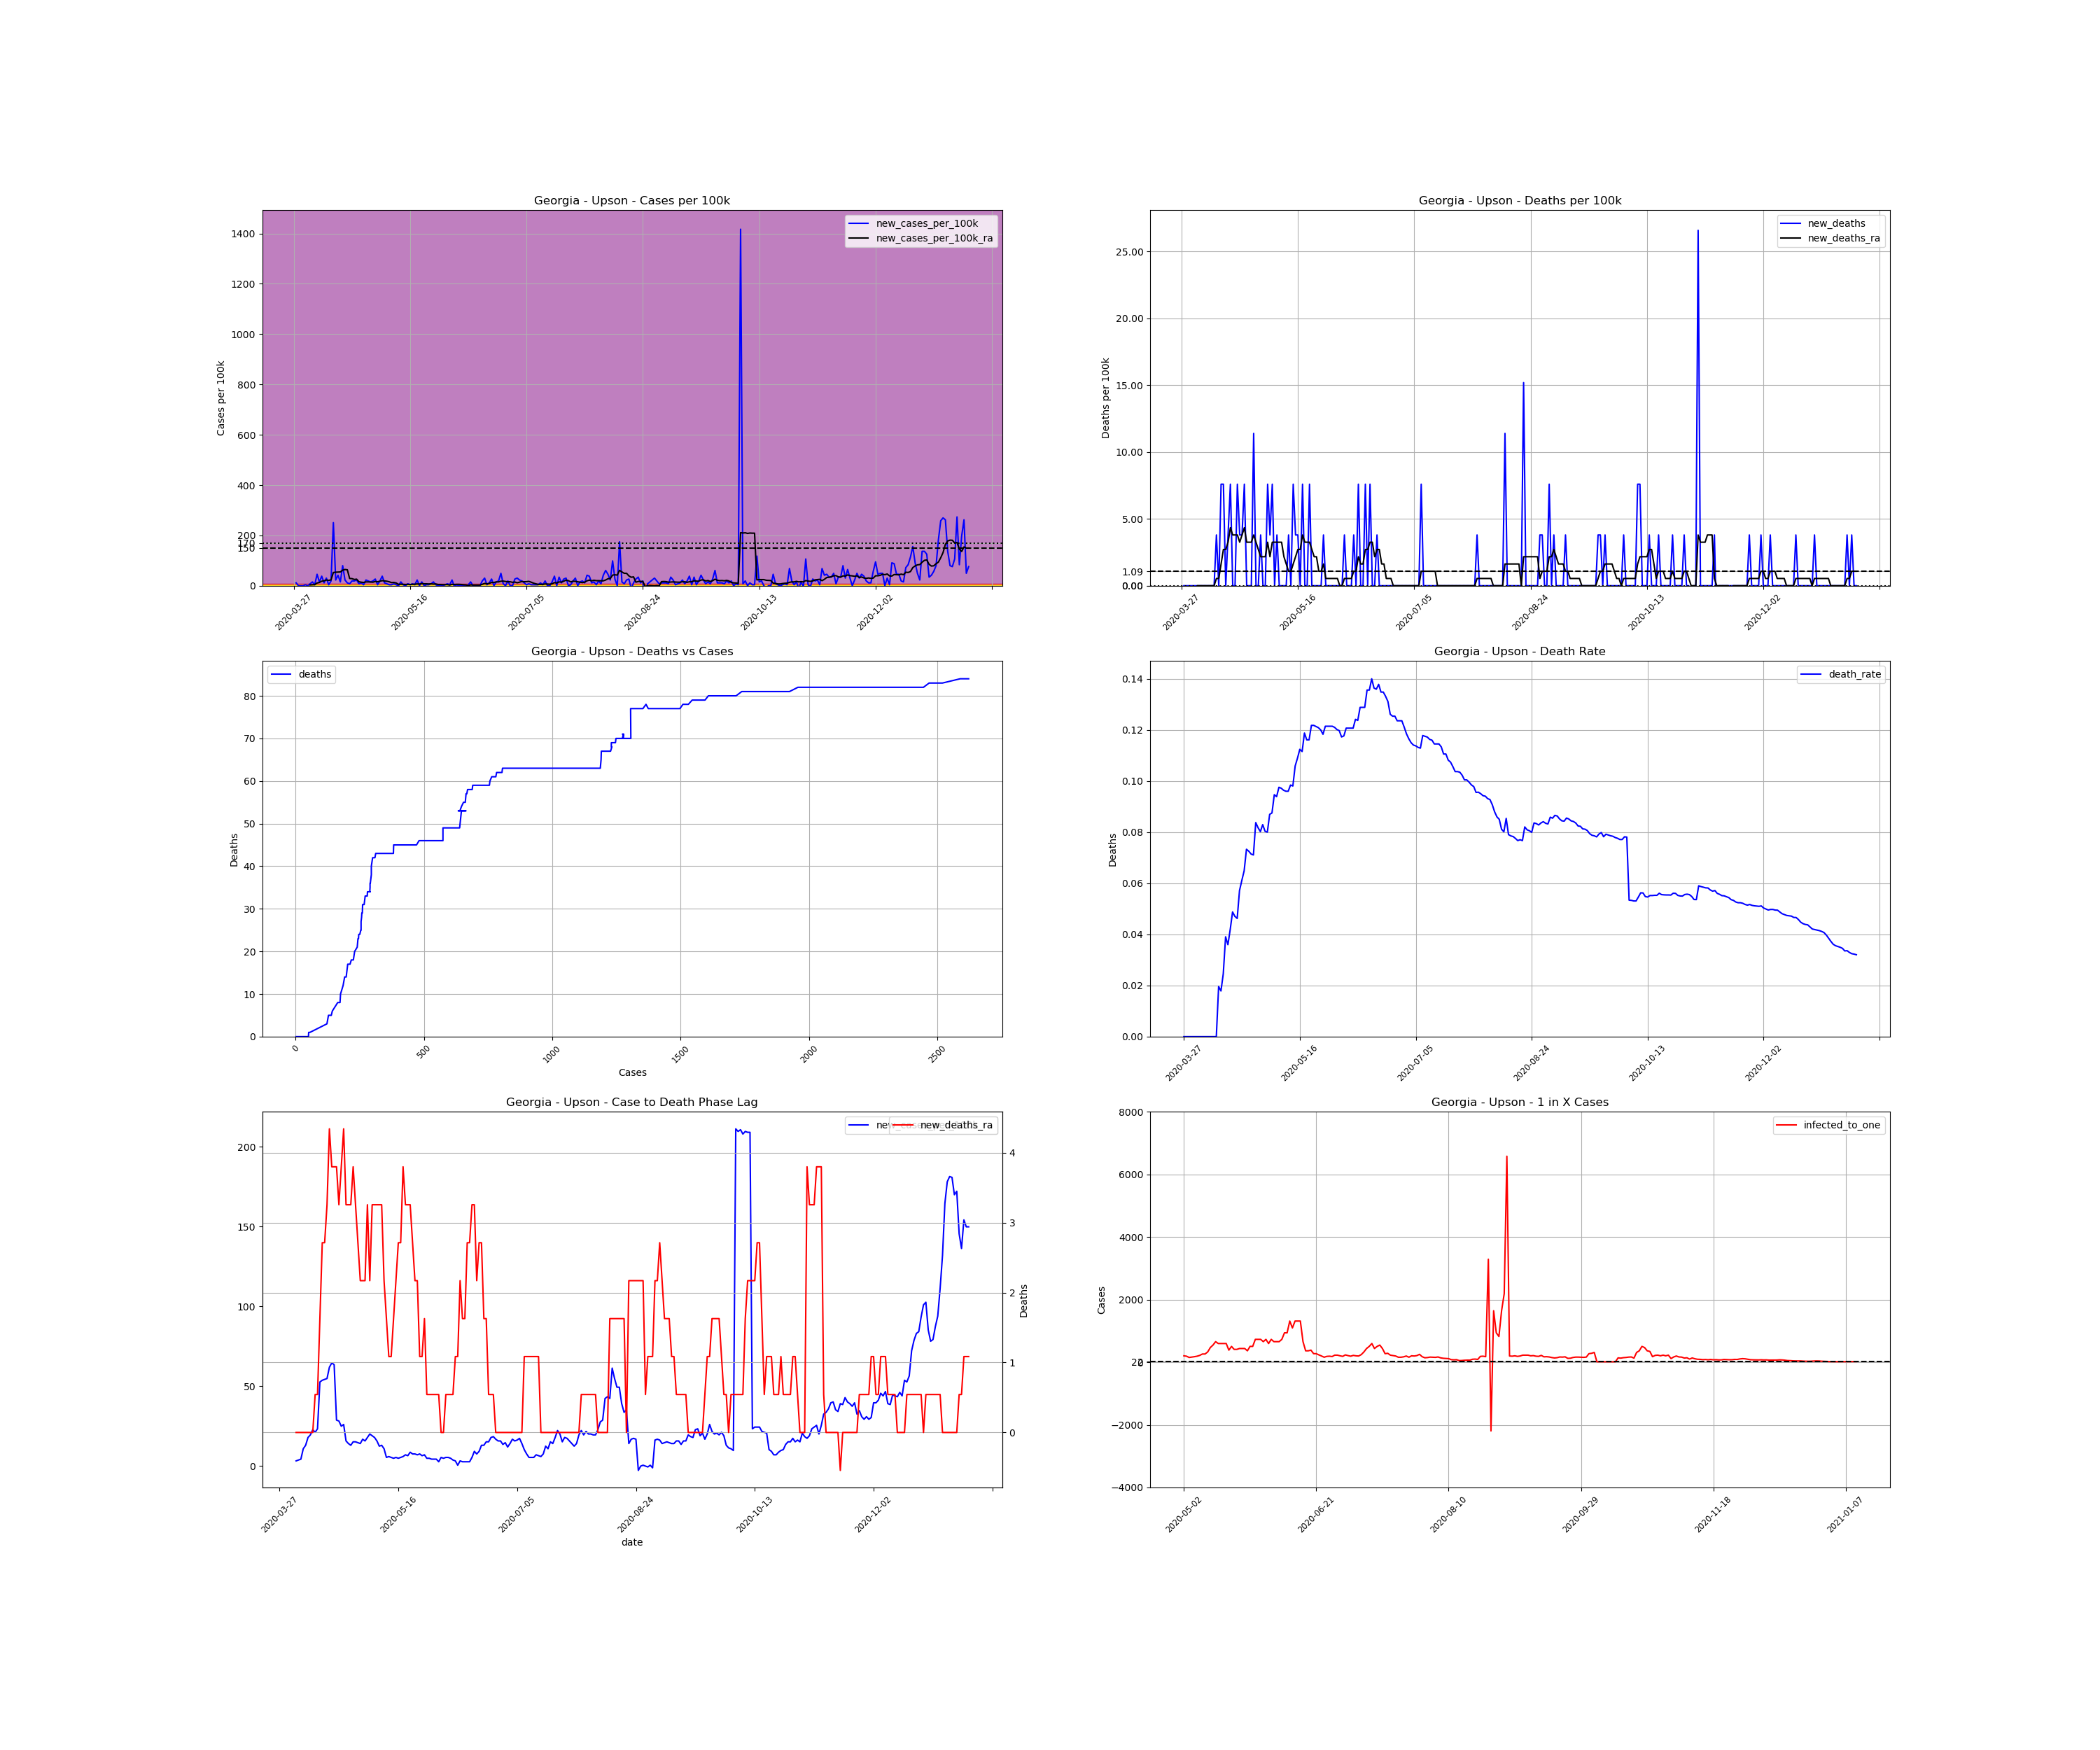

Source data for this figure (header and first rows):
, date, county, state, fips, cases, deaths, COUNTY, STNAME, CTYNAME, POPESTIMATE2019, cases_per_100k, deaths_per_100k, death_rate, new_cases, new_cases_per_100k, new_deaths, new_cases_per_100k_ra, new_deaths_ra, active_cases, infected_to_one
493348, 2020-03-27, Upson, Georgia, 13293, 2, 0.0, 293, Georgia, Upson, 26320, 7.599, 0.0, 0.0, , , , , , , 
493349, 2020-03-28, Upson, Georgia, 13293, 5, 0.0, 293, Georgia, Upson, 26320, 19, 0.0, 0.0, 3.0, 11.4, 0.0, , , , 
493350, 2020-03-29, Upson, Georgia, 13293, 5, 0.0, 293, Georgia, Upson, 26320, 19, 0.0, 0.0, 0.0, 0.0, 0.0, , , , 
493351, 2020-03-30, Upson, Georgia, 13293, 5, 0.0, 293, Georgia, Upson, 26320, 19, 0.0, 0.0, 0.0, 0.0, 0.0, , , , 
493352, 2020-03-31, Upson, Georgia, 13293, 5, 0.0, 293, Georgia, Upson, 26320, 19, 0.0, 0.0, 0.0, 0.0, 0.0, , , , 
493353, 2020-04-01, Upson, Georgia, 13293, 6, 0.0, 293, Georgia, Upson, 26320, 22.8, 0.0, 0.0, 1.0, 3.799, 0.0, , , , 
493354, 2020-04-02, Upson, Georgia, 13293, 6, 0.0, 293, Georgia, Upson, 26320, 22.8, 0.0, 0.0, 0.0, 0.0, 0.0, , , , 
493355, 2020-04-03, Upson, Georgia, 13293, 8, 0.0, 293, Georgia, Upson, 26320, 30.4, 0.0, 0.0, 2.0, 7.599, 0.0, 3.257, 0.0, , 
493356, 2020-04-04, Upson, Georgia, 13293, 12, 0.0, 293, Georgia, Upson, 26320, 45.59, 0.0, 0.0, 4.0, 15.2, 0.0, 3.799, 0.0, 10.0, 658.0
493357, 2020-04-05, Upson, Georgia, 13293, 13, 0.0, 293, Georgia, Upson, 26320, 49.39, 0.0, 0.0, 1.0, 3.799, 0.0, 4.342, 0.0, 8.0, 822.5
493358, 2020-04-06, Upson, Georgia, 13293, 25, 0.0, 293, Georgia, Upson, 26320, 94.98, 0.0, 0.0, 12.0, 45.59, 0.0, 10.86, 0.0, 20.0, 329.0
493359, 2020-04-07, Upson, Georgia, 13293, 29, 0.0, 293, Georgia, Upson, 26320, 110.2, 0.0, 0.0, 4.0, 15.2, 0.0, 13.03, 0.0, 24.0, 274.2
493360, 2020-04-08, Upson, Georgia, 13293, 39, 0.0, 293, Georgia, Upson, 26320, 148.2, 0.0, 0.0, 10.0, 37.99, 0.0, 17.91, 0.0, 34.0, 193.5
493361, 2020-04-09, Upson, Georgia, 13293, 42, 0.0, 293, Georgia, Upson, 26320, 159.6, 0.0, 0.0, 3.0, 11.4, 0.0, 19.54, 0.0, 36.0, 182.8
493362, 2020-04-10, Upson, Georgia, 13293, 50, 0.0, 293, Georgia, Upson, 26320, 190, 0.0, 0.0, 8.0, 30.4, 0.0, 22.8, 0.0, 44.0, 149.5
493363, 2020-04-11, Upson, Georgia, 13293, 51, 1.0, 293, Georgia, Upson, 26320, 193.8, 3.799, 0.01961, 1.0, 3.799, 3.799, 21.17, 0.5428, 43.0, 153
493364, 2020-04-12, Upson, Georgia, 13293, 56, 1.0, 293, Georgia, Upson, 26320, 212.8, 3.799, 0.01786, 5.0, 19, 0.0, 23.34, 0.5428, 44.0, 149.5
493365, 2020-04-13, Upson, Georgia, 13293, 122, 3.0, 293, Georgia, Upson, 26320, 463.5, 11.4, 0.02459, 66.0, 250.8, 7.599, 52.65, 1.628, 109.0, 60.37
493366, 2020-04-14, Upson, Georgia, 13293, 128, 5.0, 293, Georgia, Upson, 26320, 486.3, 19, 0.03906, 6.0, 22.8, 7.599, 53.73, 2.714, 103.0, 63.88
493367, 2020-04-15, Upson, Georgia, 13293, 139, 5.0, 293, Georgia, Upson, 26320, 528.1, 19, 0.03597, 11.0, 41.79, 0.0, 54.28, 2.714, 110.0, 59.82
493368, 2020-04-16, Upson, Georgia, 13293, 143, 6.0, 293, Georgia, Upson, 26320, 543.3, 22.8, 0.04196, 4.0, 15.2, 3.799, 54.82, 3.257, 104.0, 63.27
493369, 2020-04-17, Upson, Georgia, 13293, 164, 8.0, 293, Georgia, Upson, 26320, 623.1, 30.4, 0.04878, 21.0, 79.79, 7.599, 61.88, 4.342, 122.0, 53.93
493370, 2020-04-18, Upson, Georgia, 13293, 170, 8.0, 293, Georgia, Upson, 26320, 645.9, 30.4, 0.04706, 6.0, 22.8, 0.0, 64.59, 3.799, 120.0, 54.83
493371, 2020-04-19, Upson, Georgia, 13293, 173, 8.0, 293, Georgia, Upson, 26320, 657.3, 30.4, 0.04624, 3.0, 11.4, 0.0, 63.5, 3.799, 122.0, 53.93
493372, 2020-04-20, Upson, Georgia, 13293, 175, 10.0, 293, Georgia, Upson, 26320, 664.9, 37.99, 0.05714, 2.0, 7.599, 7.599, 28.77, 3.799, 119.0, 55.29
493373, 2020-04-21, Upson, Georgia, 13293, 180, 11.0, 293, Georgia, Upson, 26320, 683.9, 41.79, 0.06111, 5.0, 19, 3.799, 28.22, 3.257, 58.0, 113.4
493374, 2020-04-22, Upson, Georgia, 13293, 185, 12.0, 293, Georgia, Upson, 26320, 702.9, 45.59, 0.06486, 5.0, 19, 3.799, 24.97, 3.799, 57.0, 115.4
493375, 2020-04-23, Upson, Georgia, 13293, 191, 14.0, 293, Georgia, Upson, 26320, 725.7, 53.19, 0.0733, 6.0, 22.8, 7.599, 26.05, 4.342, 52.0, 126.5
493376, 2020-04-24, Upson, Georgia, 13293, 193, 14.0, 293, Georgia, Upson, 26320, 733.3, 53.19, 0.07254, 2.0, 7.599, 0.0, 15.74, 3.257, 50.0, 131.6
493377, 2020-04-25, Upson, Georgia, 13293, 196, 14.0, 293, Georgia, Upson, 26320, 744.7, 53.19, 0.07143, 3.0, 11.4, 0.0, 14.11, 3.257, 32.0, 205.6
493378, 2020-04-26, Upson, Georgia, 13293, 197, 14.0, 293, Georgia, Upson, 26320, 748.5, 53.19, 0.07107, 1.0, 3.799, 0.0, 13.03, 3.257, 27.0, 243.7
493379, 2020-04-27, Upson, Georgia, 13293, 203, 17.0, 293, Georgia, Upson, 26320, 771.3, 64.59, 0.08374, 6.0, 22.8, 11.4, 15.2, 3.799, 30.0, 219.3
493380, 2020-04-28, Upson, Georgia, 13293, 208, 17.0, 293, Georgia, Upson, 26320, 790.3, 64.59, 0.08173, 5.0, 19, 0.0, 15.2, 3.257, 33.0, 199.4
493381, 2020-04-29, Upson, Georgia, 13293, 212, 17.0, 293, Georgia, Upson, 26320, 805.5, 64.59, 0.08019, 4.0, 15.2, 0.0, 14.65, 2.714, 32.0, 205.6
493382, 2020-04-30, Upson, Georgia, 13293, 217, 18.0, 293, Georgia, Upson, 26320, 824.5, 68.39, 0.08295, 5.0, 19, 3.799, 14.11, 2.171, 32.0, 205.6
493383, 2020-05-01, Upson, Georgia, 13293, 224, 18.0, 293, Georgia, Upson, 26320, 851.1, 68.39, 0.08036, 7.0, 26.6, 0.0, 16.83, 2.171, 33.0, 199.4
493384, 2020-05-02, Upson, Georgia, 13293, 225, 18.0, 293, Georgia, Upson, 26320, 854.9, 68.39, 0.08, 1.0, 3.799, 0.0, 15.74, 2.171, 32.0, 205.6
493385, 2020-05-03, Upson, Georgia, 13293, 230, 20.0, 293, Georgia, Upson, 26320, 873.9, 75.99, 0.08696, 5.0, 19, 7.599, 17.91, 3.257, 34.0, 193.5
493386, 2020-05-04, Upson, Georgia, 13293, 240, 21.0, 293, Georgia, Upson, 26320, 911.9, 79.79, 0.0875, 10.0, 37.99, 3.799, 20.08, 2.171, 43.0, 153
493387, 2020-05-05, Upson, Georgia, 13293, 243, 23.0, 293, Georgia, Upson, 26320, 923.3, 87.39, 0.09465, 3.0, 11.4, 7.599, 19, 3.257, 40.0, 164.5
493388, 2020-05-06, Upson, Georgia, 13293, 245, 23.0, 293, Georgia, Upson, 26320, 930.9, 87.39, 0.09388, 2.0, 7.599, 0.0, 17.91, 3.257, 37.0, 177.8
493389, 2020-05-07, Upson, Georgia, 13293, 246, 24.0, 293, Georgia, Upson, 26320, 934.7, 91.19, 0.09756, 1.0, 3.799, 3.799, 15.74, 3.257, 34.0, 193.5
493390, 2020-05-08, Upson, Georgia, 13293, 247, 24.0, 293, Georgia, Upson, 26320, 938.4, 91.19, 0.09717, 1.0, 3.799, 0.0, 12.48, 3.257, 30.0, 219.3
493391, 2020-05-09, Upson, Georgia, 13293, 249, 24.0, 293, Georgia, Upson, 26320, 946, 91.19, 0.09639, 2.0, 7.599, 0.0, 13.03, 3.257, 25.0, 263.2
493392, 2020-05-10, Upson, Georgia, 13293, 250, 24.0, 293, Georgia, Upson, 26320, 949.8, 91.19, 0.096, 1.0, 3.799, 0.0, 10.86, 2.171, 25.0, 263.2
493393, 2020-05-11, Upson, Georgia, 13293, 250, 24.0, 293, Georgia, Upson, 26320, 949.8, 91.19, 0.096, 0.0, 0.0, 0.0, 5.428, 1.628, 20.0, 329.0
493394, 2020-05-12, Upson, Georgia, 13293, 254, 25.0, 293, Georgia, Upson, 26320, 965, 94.98, 0.09843, 4.0, 15.2, 3.799, 5.97, 1.086, 14.0, 470.0
493395, 2020-05-13, Upson, Georgia, 13293, 255, 25.0, 293, Georgia, Upson, 26320, 968.8, 94.98, 0.09804, 1.0, 3.799, 0.0, 5.428, 1.086, 12.0, 548.3
493396, 2020-05-14, Upson, Georgia, 13293, 255, 27.0, 293, Georgia, Upson, 26320, 968.8, 102.6, 0.1059, 0.0, 0.0, 7.599, 4.885, 1.628, 10.0, 658.0
493397, 2020-05-15, Upson, Georgia, 13293, 257, 28.0, 293, Georgia, Upson, 26320, 976.4, 106.4, 0.1089, 2.0, 7.599, 3.799, 5.428, 2.171, 11.0, 598.2
493398, 2020-05-16, Upson, Georgia, 13293, 258, 29.0, 293, Georgia, Upson, 26320, 980.2, 110.2, 0.1124, 1.0, 3.799, 3.799, 4.885, 2.714, 11.0, 598.2
493399, 2020-05-17, Upson, Georgia, 13293, 260, 29.0, 293, Georgia, Upson, 26320, 987.8, 110.2, 0.1115, 2.0, 7.599, 0.0, 5.428, 2.714, 11.0, 598.2
493400, 2020-05-18, Upson, Georgia, 13293, 261, 31.0, 293, Georgia, Upson, 26320, 991.6, 117.8, 0.1188, 1.0, 3.799, 7.599, 5.97, 3.799, 11.0, 598.2
493401, 2020-05-19, Upson, Georgia, 13293, 267, 31.0, 293, Georgia, Upson, 26320, 1014, 117.8, 0.1161, 6.0, 22.8, 0.0, 7.056, 3.257, 17.0, 387.1
493402, 2020-05-20, Upson, Georgia, 13293, 267, 31.0, 293, Georgia, Upson, 26320, 1014, 117.8, 0.1161, 0.0, 0.0, 0.0, 6.513, 3.257, 13.0, 506.2
493403, 2020-05-21, Upson, Georgia, 13293, 271, 33.0, 293, Georgia, Upson, 26320, 1030, 125.4, 0.1218, 4.0, 15.2, 7.599, 8.684, 3.257, 16.0, 411.2
493404, 2020-05-22, Upson, Georgia, 13293, 271, 33.0, 293, Georgia, Upson, 26320, 1030, 125.4, 0.1218, 0.0, 0.0, 0.0, 7.599, 2.714, 16.0, 411.2
493405, 2020-05-23, Upson, Georgia, 13293, 272, 33.0, 293, Georgia, Upson, 26320, 1033, 125.4, 0.1213, 1.0, 3.799, 0.0, 7.599, 2.171, 15.0, 438.7
493406, 2020-05-24, Upson, Georgia, 13293, 273, 33.0, 293, Georgia, Upson, 26320, 1037, 125.4, 0.1209, 1.0, 3.799, 0.0, 7.056, 2.171, 15.0, 438.7
493407, 2020-05-25, Upson, Georgia, 13293, 275, 33.0, 293, Georgia, Upson, 26320, 1045, 125.4, 0.12, 2.0, 7.599, 0.0, 7.599, 1.086, 15.0, 438.7
... 231 more rows
